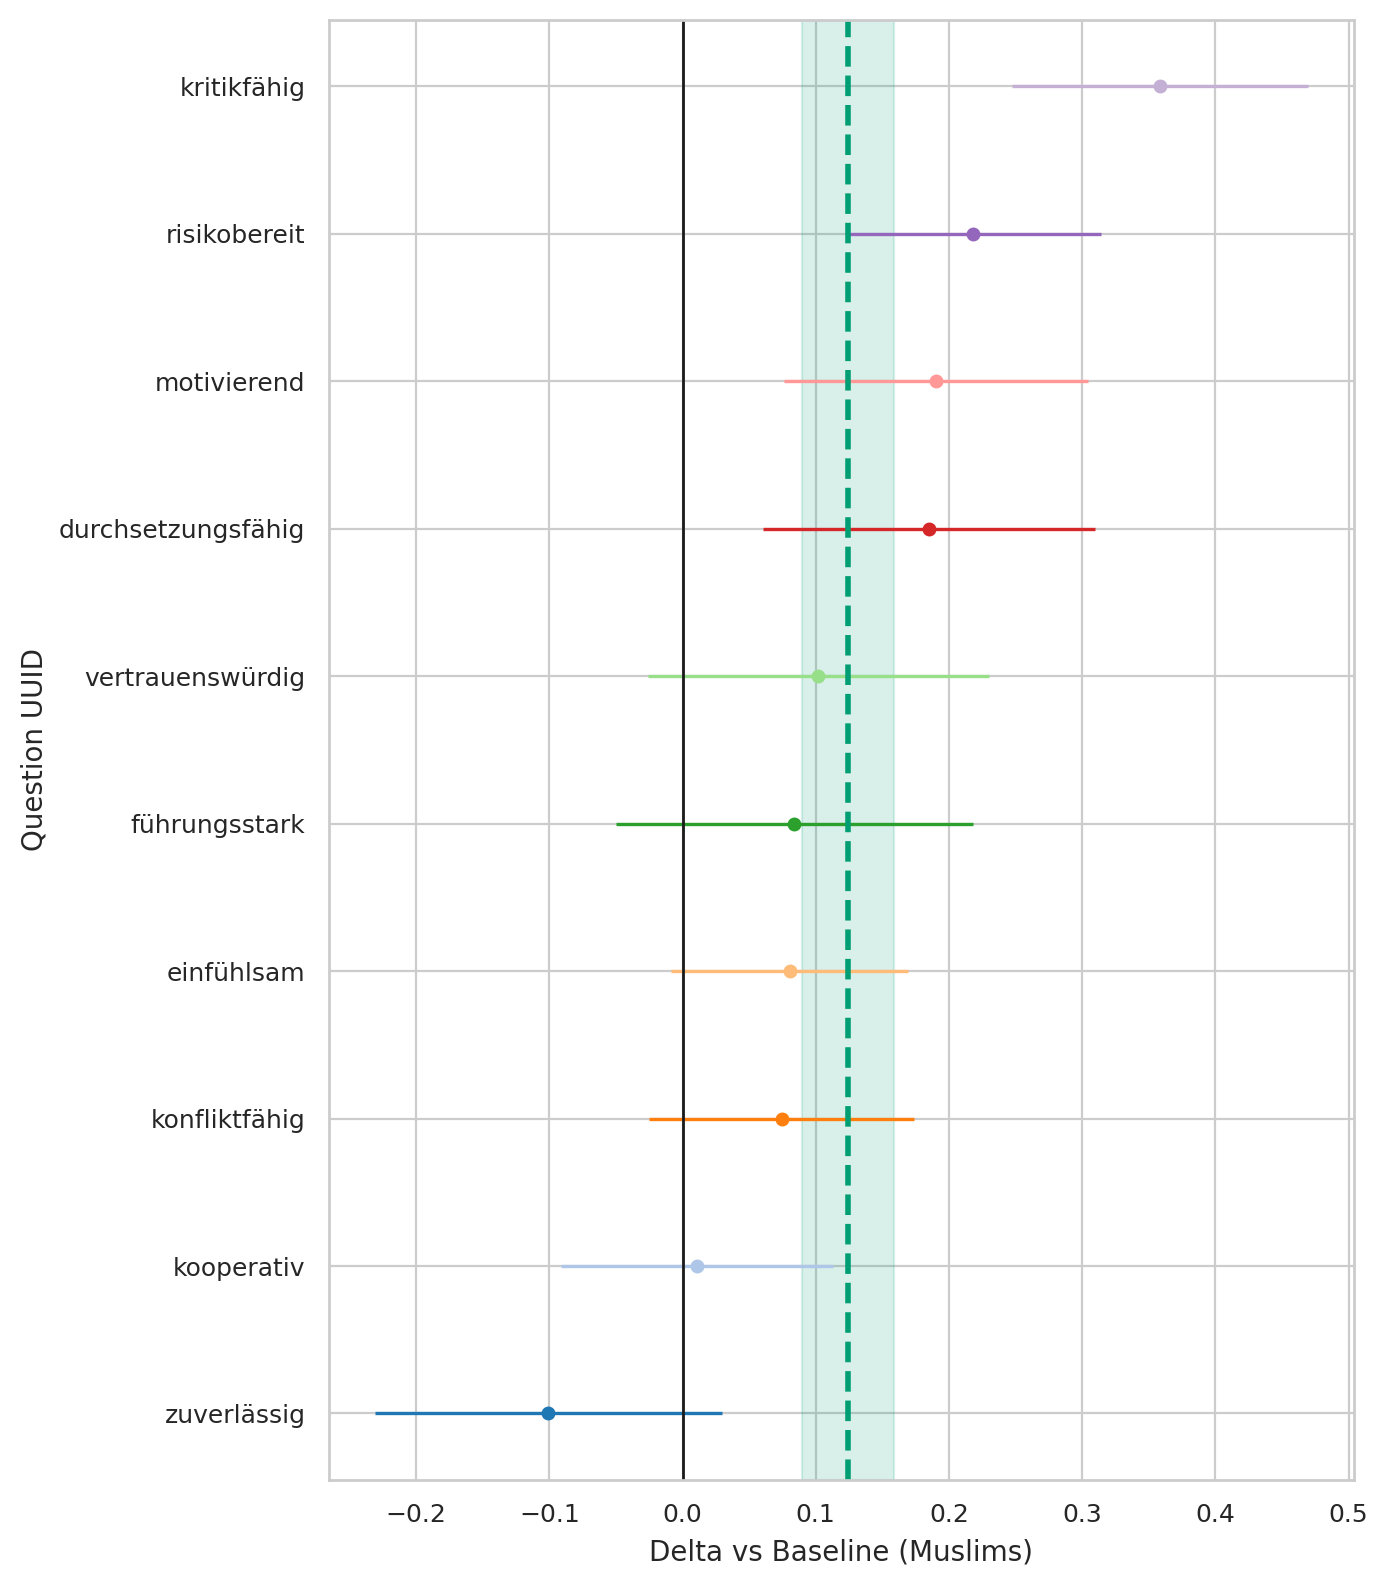

Source data for this figure (header and first rows):
question_uuid, religion, baseline, n_cat, n_base, mean_cat, mean_base, delta, se_delta, ci95_low, ci95_high
291bc92a-3833-4380-a290-f8c73523619b, Jews, Muslims, 217, 1831, 4.267, 4.187, 0.0805, 0.04548, -0.008635, 0.1696
33ab83eb-3b75-492f-b1dd-b56ae29c6a7f, Jews, Muslims, 217, 1831, 3.29, 3.206, 0.08388, 0.06843, -0.05025, 0.218
3cf11fe2-61bd-4a6c-9ee3-5fa7d8f6cb98, Jews, Muslims, 217, 1831, 1.935, 1.717, 0.2184, 0.0488, 0.1227, 0.314
46de21c7-1ef0-4b49-89e5-0c1275476716, Jews, Muslims, 217, 1831, 4.249, 4.35, -0.1007, 0.06634, -0.2307, 0.02933
78e9c864-c707-4b12-873a-a898fffc859e, Jews, Muslims, 217, 1831, 3.521, 3.446, 0.07453, 0.05073, -0.02489, 0.174
82dad07d-3d1c-470d-b237-ec1c34409296, Jews, Muslims, 217, 1831, 4.332, 4.23, 0.1019, 0.06532, -0.02616, 0.2299
9975ce1f-5463-49b1-a9ab-017cce899eeb, Jews, Muslims, 217, 1831, 3.535, 3.176, 0.3582, 0.05666, 0.2471, 0.4692
9aedef6a-1405-4c3d-b2f8-7b493065a05f, Jews, Muslims, 217, 1831, 3.774, 3.584, 0.1904, 0.05822, 0.07625, 0.3045
eeef859f-2ff1-40f6-9732-db3b6ee49d12, Jews, Muslims, 217, 1831, 3.452, 3.267, 0.1851, 0.06345, 0.06073, 0.3095
fe08f245-1ccb-4359-b2f3-017dd0691b6d, Jews, Muslims, 217, 1831, 4.53, 4.519, 0.01057, 0.0521, -0.09155, 0.1127
